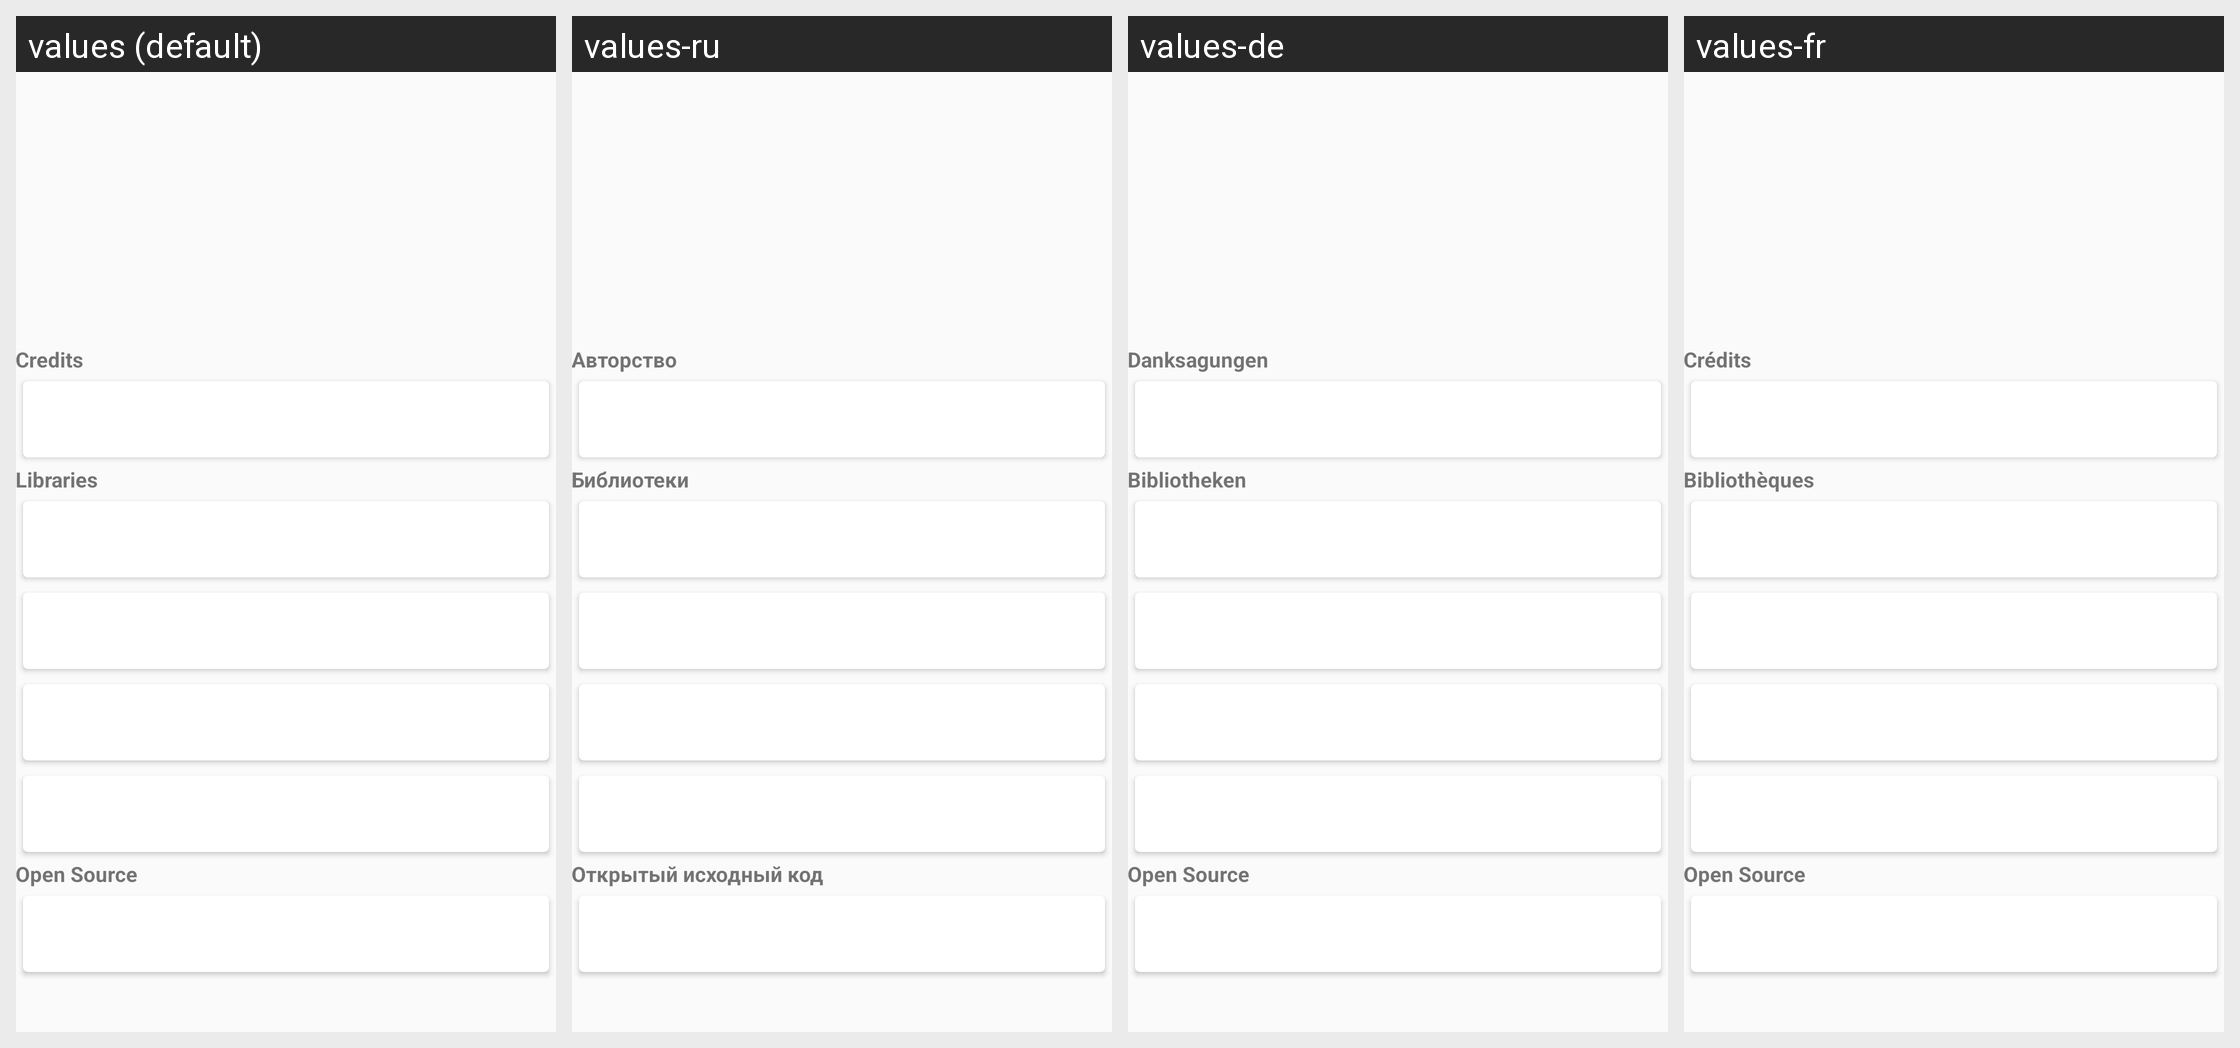

Translations of the strings shown on this Android screen, per locale in the grid:
Android screen res/layout/activity_about.xml rendered under 4 locales, left to right: values (default), values-ru, values-de, values-fr. Device: Nexus 5 (rendered at 1080×1920; each locale shown at half size, 540×960, under a caption strip naming it); theme AppTheme.Light.
Strings drawn on this screen, with the default value and each locale's value (text and hints the layout hard-codes, and strings that could not be matched under every locale, appear in the picture but are not listed):

about_credits
  values: Credits
  values-ru: Авторство
  values-de: Danksagungen
  values-fr: Crédits

about_libraries
  values: Libraries
  values-ru: Библиотеки
  values-de: Bibliotheken
  values-fr: Bibliothèques

about_opensource
  values: Open Source
  values-ru: Открытый исходный код
  values-de: Open Source
  values-fr: Open Source
